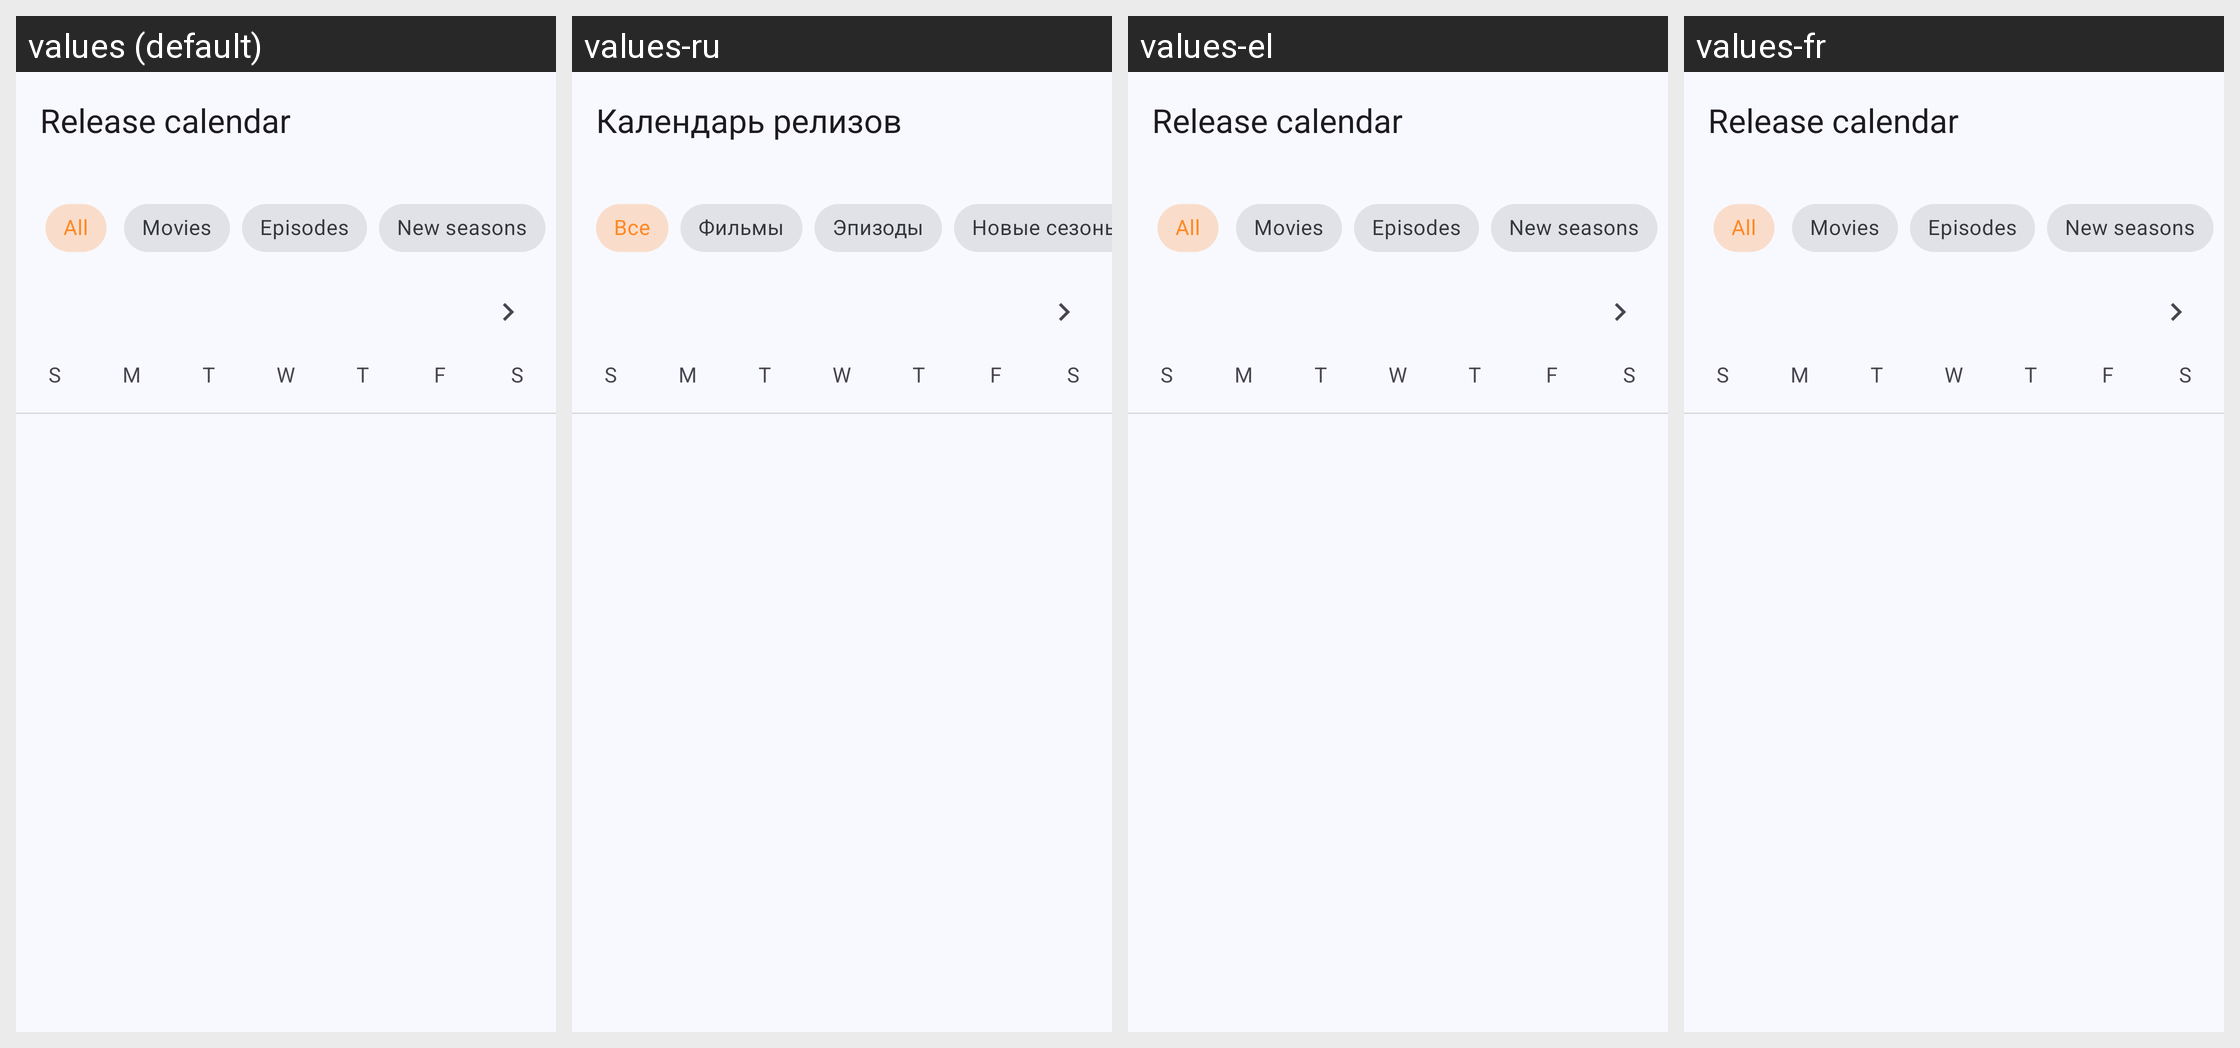

Locale-by-locale string values for the Android screen shown in this grid:
Android screen res/layout/activity_calendar.xml rendered under 4 locales, left to right: values (default), values-ru, values-el, values-fr. Device: Nexus 5 (rendered at 1080×1920; each locale shown at half size, 540×960, under a caption strip naming it); theme AppTheme.
Other locales in the repository, not shown: values-de.
Strings drawn on this screen, with the default value and each locale's value (text and hints the layout hard-codes, and strings that could not be matched under every locale, appear in the picture but are not listed):

release_calendar
  values: Release calendar
  values-ru: Календарь релизов
  values-el: Release calendar  [not translated; the default value is used]
  values-fr: Release calendar  [not translated; the default value is used]

calendar_filter_all
  values: All
  values-ru: Все
  values-el: All  [not translated; the default value is used]
  values-fr: All  [not translated; the default value is used]

calendar_filter_movies
  values: Movies
  values-ru: Фильмы
  values-el: Movies  [not translated; the default value is used]
  values-fr: Movies  [not translated; the default value is used]

calendar_filter_episodes
  values: Episodes
  values-ru: Эпизоды
  values-el: Episodes  [not translated; the default value is used]
  values-fr: Episodes  [not translated; the default value is used]

calendar_filter_new_seasons
  values: New seasons
  values-ru: Новые сезоны
  values-el: New seasons  [not translated; the default value is used]
  values-fr: New seasons  [not translated; the default value is used]
